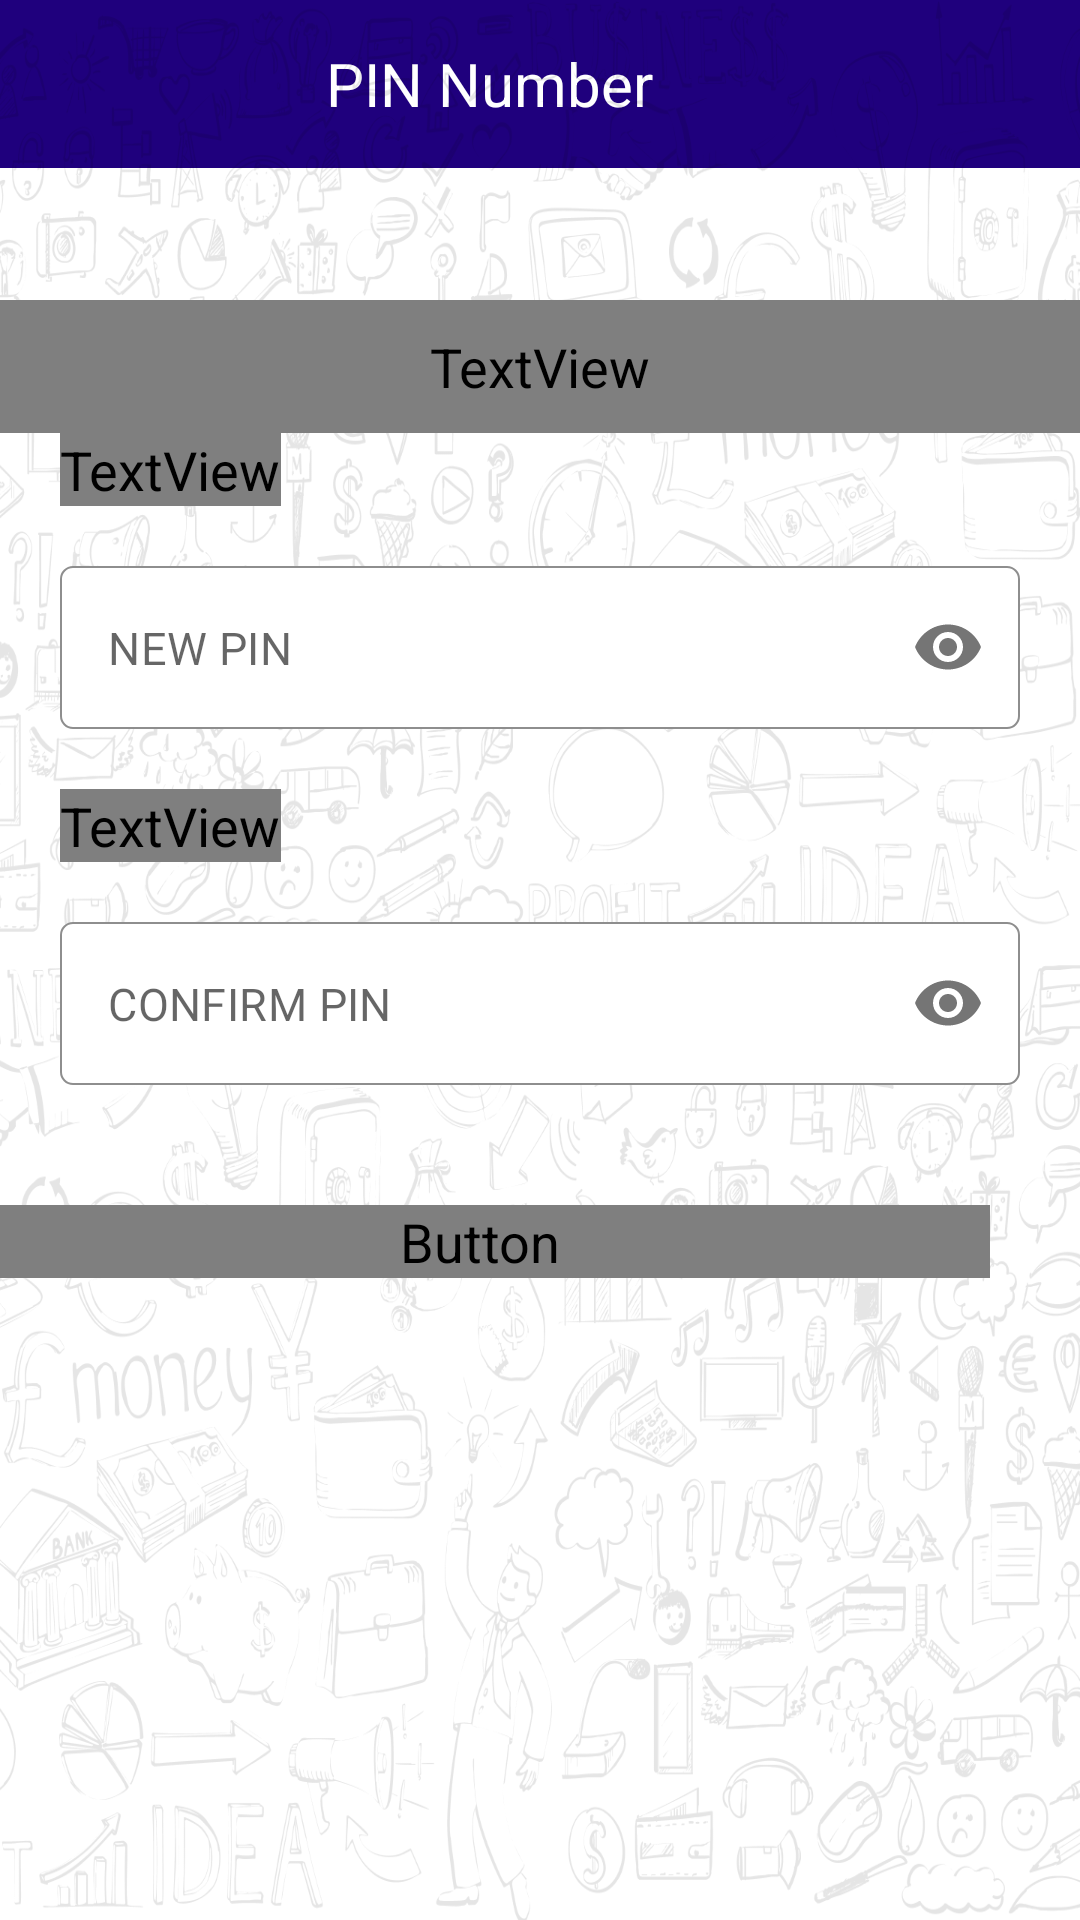

Android layout source for this screen:
<!-- AndroidManifest.xml: application theme AppTheme -->
<!-- res/layout/establish_pin.xml -->
<?xml version="1.0" encoding="utf-8"?>
<RelativeLayout xmlns:android="http://schemas.android.com/apk/res/android"
    xmlns:app="http://schemas.android.com/apk/res-auto"
    xmlns:tools="http://schemas.android.com/tools"
    android:layout_width="match_parent"
    android:layout_height="match_parent"
    android:background="@color/white"
    android:theme="@style/Theme.MaterialComponents.Light"
    tools:context="com.parallex.softtoken.Activation.EstablishPin">

    <androidx.appcompat.widget.Toolbar
        android:id="@+id/toolbar"
        android:layout_width="match_parent"
        android:layout_height="?attr/actionBarSize"
        android:background="@color/app_blue"
        android:gravity="center"
        android:theme="@style/ThemeOverlay.AppCompat.Dark">
        <TextView
            android:layout_width="match_parent"
            android:layout_height="match_parent"
            android:text="@string/pin_number"
            android:paddingEnd="50dp"
            android:paddingStart="0dp"
            android:textSize="20sp"
            android:gravity="center"
            android:textColor="@color/white"/>
    </androidx.appcompat.widget.Toolbar>


    <LinearLayout
        android:id="@+id/change_pin_layout"
        android:layout_width="match_parent"
        android:layout_height="wrap_content"

        android:background="@drawable/background_1"
        android:orientation="vertical">

        <View
            android:layout_width="match_parent"
            android:layout_height="100dp">
        </View>
        <TextView
            android:id="@+id/pinIntro"
            android:layout_width="match_parent"
            android:layout_height="wrap_content"
            android:layout_above="@+id/toolbar"
            android:padding="10dp"
            android:fontFamily="@font/archivo_black"

            android:textColor="@color/white"
            android:text="@string/title_newPIN"
            android:textSize="18sp"
            android:textStyle="bold" />


        <TextView
            android:id="@+id/new_pin_label"
            android:layout_width="wrap_content"
            android:layout_height="wrap_content"
            android:textColor="@color/black"
            android:textSize="18sp"
            android:layout_marginHorizontal="20dp"
            android:fontFamily="@font/roboto_medium"
            android:text="New PIN"
            >

        </TextView>


        <com.google.android.material.textfield.TextInputLayout
            android:id="@+id/serial_num_label"
            style="@style/Widget.MaterialComponents.TextInputLayout.OutlinedBox"
            android:layout_width="match_parent"
            android:layout_height="wrap_content"
            android:layout_marginHorizontal="20dp"
            android:layout_marginTop="20dp"

            android:textColorHint="@color/black"
            app:boxCornerRadiusBottomEnd="8sp"
            app:boxCornerRadiusBottomStart="8sp"
            app:boxCornerRadiusTopEnd="8sp"
            app:boxCornerRadiusTopStart="8sp"
            app:hintEnabled="false"
            app:passwordToggleEnabled="true">

            <com.google.android.material.textfield.TextInputEditText
                android:id="@+id/pin"
                android:layout_width="fill_parent"
                android:layout_height="wrap_content"
                android:background="@drawable/border_text"
                android:hint="@string/prompt_newPIN"
                android:inputType="textWebPassword"
                android:maxLength="4"
                android:textSize="15sp" />
        </com.google.android.material.textfield.TextInputLayout>

        <TextView
            android:id="@+id/confirm_pin_label"
            android:layout_width="wrap_content"
            android:layout_height="wrap_content"
            android:textColor="@color/black"
            android:textSize="18sp"
            android:layout_marginTop="20dp"
            android:layout_marginHorizontal="20dp"
            android:fontFamily="@font/roboto_medium"
            android:text="Confirm PIN"
            ></TextView>


        <com.google.android.material.textfield.TextInputLayout
            android:id="@+id/act_code_label"
            style="@style/Widget.MaterialComponents.TextInputLayout.OutlinedBox"
            android:layout_width="match_parent"
            android:layout_height="wrap_content"

            android:layout_marginTop="20dp"
            android:layout_marginHorizontal="20dp"

            android:textColorHint="@color/black"
            app:boxCornerRadiusBottomEnd="8sp"
            app:boxCornerRadiusBottomStart="8sp"
            app:boxCornerRadiusTopEnd="8sp"
            app:boxCornerRadiusTopStart="8sp"
            app:hintEnabled="false"
            app:passwordToggleEnabled="true">

            <com.google.android.material.textfield.TextInputEditText
                android:id="@+id/pinConfirm"
                android:layout_width="fill_parent"
                android:layout_height="wrap_content"

                android:background="@drawable/border_text"
                android:hint="@string/prompt_confirmPIN"
                android:inputType="textWebPassword"
                android:maxLength="4"
                android:textSize="15sp" />
        </com.google.android.material.textfield.TextInputLayout>


        <Button
            android:id="@+id/ok"
            android:layout_width="match_parent"
            android:layout_height="wrap_content"
            android:layout_alignParentStart="true"
            android:layout_alignParentEnd="true"
            android:layout_alignParentBottom="true"
            android:layout_gravity="center"
            android:layout_marginHorizontal="20dp"
            android:layout_marginTop="40dp"
            android:layout_marginEnd="20dp"
            android:layout_marginBottom="20dp"
            android:background="@drawable/button_border2"
            android:fontFamily="@font/roboto_medium"
            android:text="VERIFY"
            android:textColor="@color/white"
            android:textSize="14sp" />

    </LinearLayout>


</RelativeLayout>
<!-- resources referenced by this layout -->
<resources>
  <color name="app_blue">#FF1F007D</color>
  <color name="black">#FF000000</color>
  <color name="white">#FFFFFFFF</color>
  <!-- drawable background_1: png bitmap (drawable, 641780 bytes) -->
  <!-- drawable border_text (drawable) -->
  <?xml version="1.0" encoding="utf-8"?>
  <shape xmlns:android="http://schemas.android.com/apk/res/android"
      android:shape="rectangle">
      <gradient android:startColor="#FFFFFF"
          android:endColor="#FFFFFF"
          android:angle="270" />
      <corners android:radius="4dp" />
      <stroke android:width="2px" android:color="@color/text_border_grey" />
  </shape>
  <!-- drawable button_border2 (drawable-v24) -->
  <?xml version="1.0" encoding="utf-8"?>
  <shape xmlns:android="http://schemas.android.com/apk/res/android"
      android:shape="rectangle">
      <gradient android:startColor="@color/app_blue"
          android:endColor="@color/app_blue"
          android:angle="270" />
      <corners android:radius="0dp" />
      <stroke android:width="2px" android:color="@color/app_blue" />
  </shape>
  <string name="pin_number">PIN Number</string>
  <string name="prompt_confirmPIN">CONFIRM PIN</string>
  <string name="prompt_newPIN">NEW PIN</string>
  <string name="title_newPIN">PIN Number</string>
  <style name="AppTheme" parent="Theme.AppCompat.Light.DarkActionBar">
          <item name="windowNoTitle">true</item>
          <item name="windowActionBar">false</item>
          
          <item name="colorPrimary">@color/app_blue</item>
          <item name="colorPrimaryVariant">@color/pant_one_432c</item>
          <item name="colorOnPrimary">@color/pant_one_432c</item>
          <item name="android:windowBackground">@color/pant_one_432c</item>
          <item name="android:textSize">18sp</item>
          
          
      </style>
  <color name="text_border_grey">#8E8E8E</color>
  <color name="pant_one_432c">#333F48</color>
</resources>
